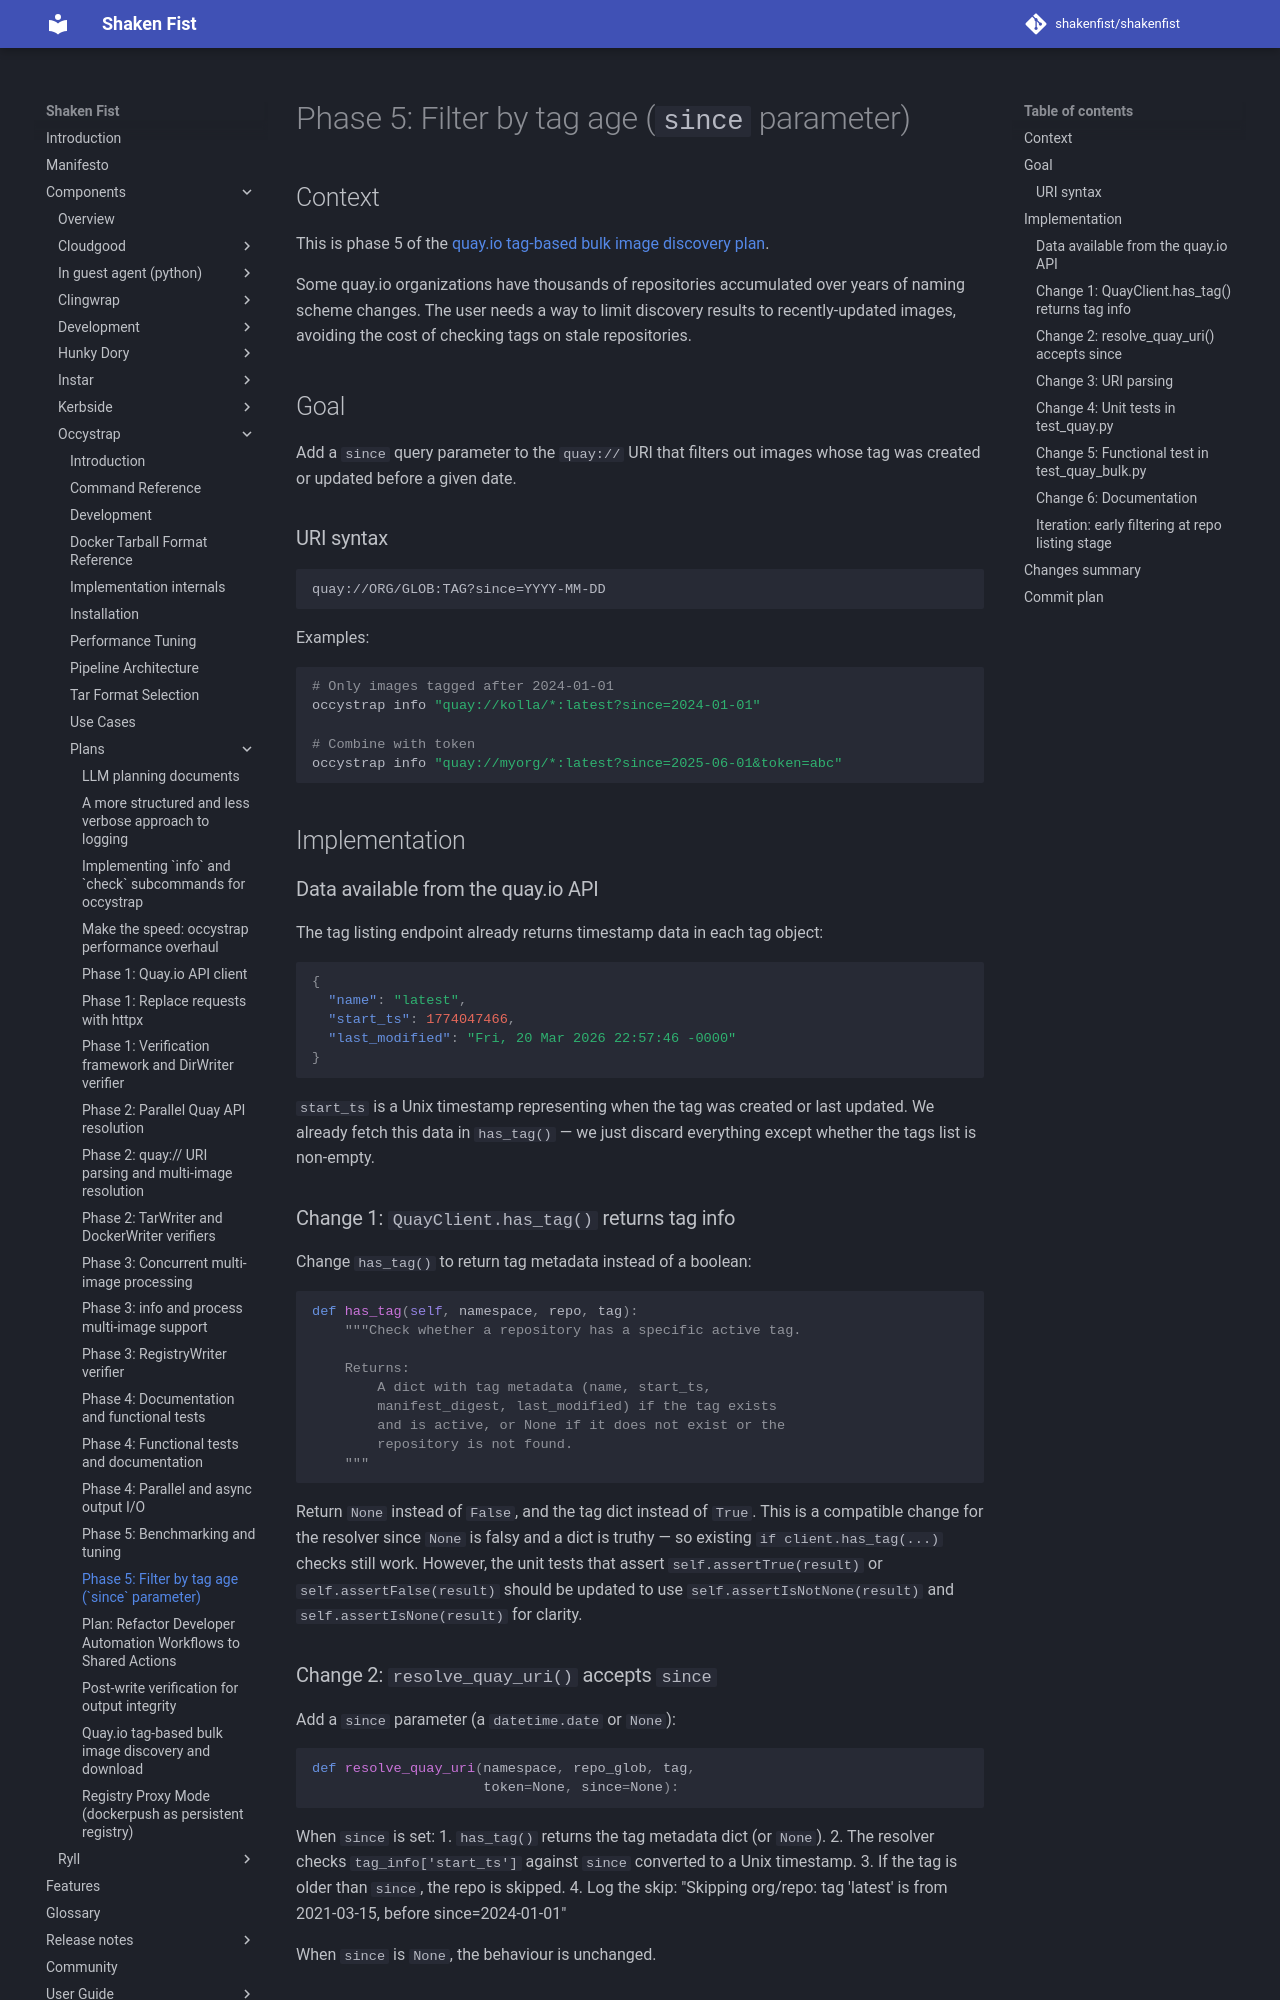

repository: shakenfist/shakenfist · page: components/occystrap/plans/PLAN-quay-label-search-phase-05-since-filter/index.html · generator: mkdocs

# Phase 5: Filter by tag age (`since` parameter)

## Context

This is phase 5 of the
[quay.io tag-based bulk image discovery plan](/components/occystrap/plans/PLAN-quay-label-search/).

Some quay.io organizations have thousands of repositories
accumulated over years of naming scheme changes. The user needs
a way to limit discovery results to recently-updated images,
avoiding the cost of checking tags on stale repositories.

## Goal

Add a `since` query parameter to the `quay://` URI that filters
out images whose tag was created or updated before a given date.

### URI syntax

```
quay://ORG/GLOB:TAG?since=YYYY-MM-DD
```

Examples:

```bash
# Only images tagged after 2024-01-01
occystrap info "quay://kolla/*:latest?since=2024-01-01"

# Combine with token
occystrap info "quay://myorg/*:latest?since=2025-06-01&token=abc"
```

## Implementation

### Data available from the quay.io API

The tag listing endpoint already returns timestamp data in each
tag object:

```json
{
  "name": "latest",
  "start_ts": 1774047466,
  "last_modified": "Fri, 20 Mar 2026 22:57:46 -0000"
}
```

`start_ts` is a Unix timestamp representing when the tag was
created or last updated. We already fetch this data in
`has_tag()` — we just discard everything except whether the
tags list is non-empty.

### Change 1: `QuayClient.has_tag()` returns tag info

Change `has_tag()` to return tag metadata instead of a boolean:

```python
def has_tag(self, namespace, repo, tag):
    """Check whether a repository has a specific active tag.

    Returns:
        A dict with tag metadata (name, start_ts,
        manifest_digest, last_modified) if the tag exists
        and is active, or None if it does not exist or the
        repository is not found.
    """
```

Return `None` instead of `False`, and the tag dict instead of
`True`. This is a compatible change for the resolver since
`None` is falsy and a dict is truthy — so existing `if
client.has_tag(...)` checks still work. However, the unit tests
that assert `self.assertTrue(result)` or
`self.assertFalse(result)` should be updated to use
`self.assertIsNotNone(result)` and `self.assertIsNone(result)`
for clarity.

### Change 2: `resolve_quay_uri()` accepts `since`

Add a `since` parameter (a `datetime.date` or `None`):

```python
def resolve_quay_uri(namespace, repo_glob, tag,
                     token=None, since=None):
```

When `since` is set:
1. `has_tag()` returns the tag metadata dict (or `None`).
2. The resolver checks `tag_info['start_ts']` against
   `since` converted to a Unix timestamp.
3. If the tag is older than `since`, the repo is skipped.
4. Log the skip: "Skipping org/repo: tag 'latest' is from
   2021-03-15, before since=2024-01-01"

When `since` is `None`, the behaviour is unchanged.
